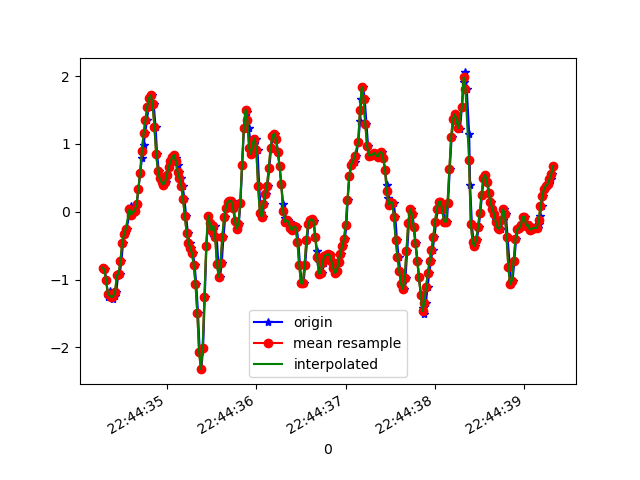

Source data for this figure (header and first rows):
1617835474280, 531117902825804, -0.8276413, -0.326735, 2.5412955
1617835474307, 531117921822588, -0.8521, 0.2157, 2.413
1617835474321, 531117940844140, -1.011, -0.08361, 2.386
1617835474340, 531117959840924, -1.252, -0.03596, 2.248
1617835474358, 531117978837692, -1.172, 0.14, 2.154
1617835474380, 531117998069836, -1.231, -0.4318, 1.981
1617835474396, 531118017086556, -1.292, 0.1925, 1.77
1617835474416, 531118036103308, -1.242, -0.02497, 1.667
1617835474434, 531118055144812, -1.186, -0.3353, 1.46
1617835474454, 531118074161548, -0.9376, 0.1485, 1.296
1617835474473, 531118093178252, -0.9168, -0.1496, 1.166
1617835474492, 531118112189804, -0.725, -0.1679, 0.9787
1617835474510, 531118131230988, -0.4562, 0.1827, 0.8101
1617835474530, 531118150247404, -0.3292, -0.1435, 0.6879
1617835474549, 531118169288588, -0.251, -0.009085, 0.4631
1617835474586, 531118188304972, -0.01275, 0.2829, 0.2811
1617835474597, 531118207363020, 0.08133, -0.1423, 0.1528
1617835474609, 531118226406380, -0.04451, -0.00542, -0.1196
1617835474624, 531118245424940, -0.001752, 0.3159, -0.3542
1617835474644, 531118264443500, 0.0068, 0.3953, -0.601
1617835474663, 531118283486892, 0.1106, 0.2988, -0.8368
1617835474682, 531118302505484, 0.3281, 0.212, -1.084
1617835474701, 531118321539404, 0.5749, 0.2157, -1.339
1617835474723, 531118340583436, 0.796, 0.245, -1.611
1617835474739, 531118359602700, 0.9842, 0.2304, -1.874
1617835474758, 531118378646732, 1.161, 0.212, -2.112
1617835474777, 531118397665932, 1.356, 0.1705, -2.336
1617835474796, 531118416719692, 1.546, 0.1668, -2.479
1617835474815, 531118435765004, 1.674, 0.151, -2.627
1617835474836, 531118454785548, 1.715, 0.04834, -2.705
1617835474853, 531118473805964, 1.582, -0.1032, -2.688
1617835474873, 531118492851276, 1.254, -0.2559, -2.645
1617835474891, 531118511873292, 0.8437, -0.4245, -2.664
1617835474910, 531118530893836, 0.5932, -0.4929, -2.668
1617835474929, 531118549914316, 0.4894, -0.5185, -2.663
1617835474948, 531118568959692, 0.4356, -0.4843, -2.668
1617835474967, 531118587980236, 0.4002, -0.4061, -2.624
1617835474987, 531118607000780, 0.4405, -0.317, -2.591
1617835475005, 531118626060684, 0.5456, -0.2314, -2.484
1617835475025, 531118645081612, 0.658, -0.1752, -2.37
1617835475043, 531118664102604, 0.7435, -0.09949, -2.217
1617835475063, 531118683123532, 0.8021, -0.04452, -2.006
1617835475081, 531118702169292, 0.8351, -0.007863, -1.779
1617835475101, 531118721198220, 0.7985, 0.02146, -1.554
1617835475119, 531118740219468, 0.6934, 0.063, -1.323
1617835475139, 531118759265420, 0.5835, 0.1229, -1.049
1617835475158, 531118778286540, 0.5004, 0.1656, -0.7293
1617835475176, 531118797307724, 0.3855, 0.1668, -0.3786
1617835475196, 531118816367564, 0.1901, 0.1253, -0.02312
1617835475215, 531118835389068, -0.06162, 0.06788, 0.3361
1617835475234, 531118854410636, -0.3072, 0.03856, 0.6745
1617835475253, 531118873456908, -0.4575, 0.05689, 0.9384
1617835475272, 531118892478220, -0.532, 0.08743, 1.219
1617835475291, 531118911499788, -0.6114, 0.2157, 1.583
1617835475310, 531118930558732, -0.7824, 0.4087, 2.108
1617835475329, 531118949580428, -1.071, 0.3904, 2.616
1617835475348, 531118968627084, -1.492, -0.08239, 3.041
1617835475367, 531118987648652, -2.062, -0.4025, 3.302
1617835475386, 531119006670476, -2.322, -0.488, 3.379
1617835475405, 531119025713804, -2.008, -0.4098, 3.3
1617835475424, 531119044735500, -1.255, -0.152, 3.147
... 205 more rows
